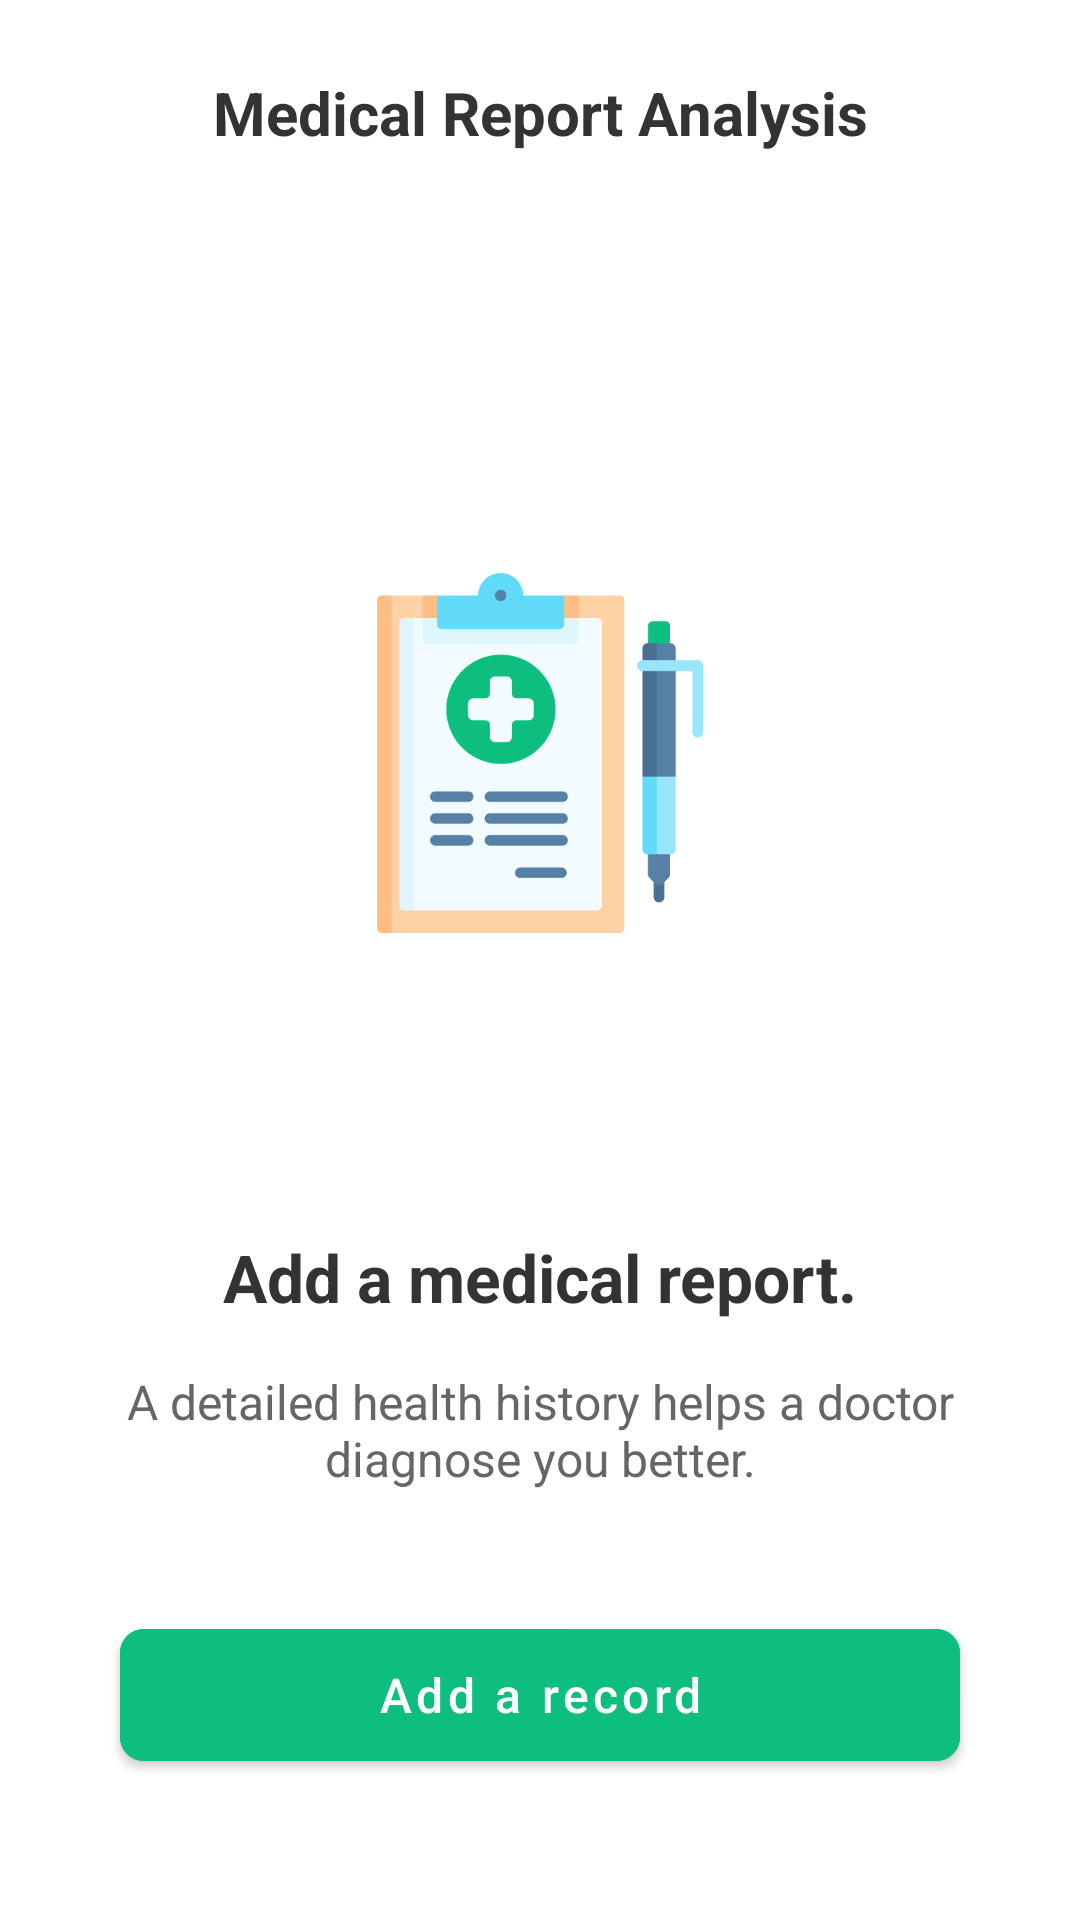

This screen was rendered from an Android layout file. Write that file and the resources it references.
<!-- AndroidManifest.xml: application theme Theme.MyApplication -->
<!-- res/layout/activity_medical_report_analysis.xml -->
<?xml version="1.0" encoding="utf-8"?>
<androidx.constraintlayout.widget.ConstraintLayout xmlns:android="http://schemas.android.com/apk/res/android"
    xmlns:app="http://schemas.android.com/apk/res-auto"
    xmlns:tools="http://schemas.android.com/tools"
    android:layout_width="match_parent"
    android:layout_height="match_parent"
    android:background="@color/white">

    <ImageButton
        android:id="@+id/backButton"
        android:layout_width="48dp"
        android:layout_height="48dp"
        android:layout_marginStart="16dp"
        android:layout_marginTop="16dp"
        android:background="?attr/selectableItemBackgroundBorderless"
        android:contentDescription="Back"
        android:src="@drawable/ic_arrow_back"
        app:layout_constraintStart_toStartOf="parent"
        app:layout_constraintTop_toTopOf="parent"
        app:tint="@color/black" />

    <TextView
        android:id="@+id/titleTextView"
        android:layout_width="wrap_content"
        android:layout_height="wrap_content"
        android:layout_marginTop="24dp"
        android:text="Medical Report Analysis"
        android:textColor="#333333"
        android:textSize="20sp"
        android:textStyle="bold"
        app:layout_constraintEnd_toEndOf="parent"
        app:layout_constraintStart_toStartOf="parent"
        app:layout_constraintTop_toTopOf="parent" />

    <androidx.constraintlayout.widget.ConstraintLayout
        android:id="@+id/circleBgLayout"
        android:layout_width="240dp"
        android:layout_height="240dp"
        android:layout_marginTop="80dp"
        android:background="@drawable/circle_background"
        android:backgroundTint="#C6EFE5C2"
        app:layout_constraintEnd_toEndOf="parent"
        app:layout_constraintStart_toStartOf="parent"
        app:layout_constraintTop_toBottomOf="@+id/titleTextView">

        <ImageView
            android:id="@+id/clipboardImage"
            android:layout_width="120dp"
            android:layout_height="120dp"
            android:src="@drawable/ic_medical_report"
            app:layout_constraintBottom_toBottomOf="parent"
            app:layout_constraintEnd_toEndOf="parent"
            app:layout_constraintStart_toStartOf="parent"
            app:layout_constraintTop_toTopOf="parent" />

    </androidx.constraintlayout.widget.ConstraintLayout>

    <TextView
        android:id="@+id/addReportTextView"
        android:layout_width="wrap_content"
        android:layout_height="wrap_content"
        android:layout_marginTop="40dp"
        android:text="Add a medical report."
        android:textColor="#333333"
        android:textSize="22sp"
        android:textStyle="bold"
        app:layout_constraintEnd_toEndOf="parent"
        app:layout_constraintStart_toStartOf="parent"
        app:layout_constraintTop_toBottomOf="@+id/circleBgLayout" />

    <TextView
        android:id="@+id/detailTextView"
        android:layout_width="0dp"
        android:layout_height="wrap_content"
        android:layout_marginStart="40dp"
        android:layout_marginTop="16dp"
        android:layout_marginEnd="40dp"
        android:gravity="center"
        android:text="A detailed health history helps a doctor diagnose you better."
        android:textColor="#666666"
        android:textSize="16sp"
        app:layout_constraintEnd_toEndOf="parent"
        app:layout_constraintStart_toStartOf="parent"
        app:layout_constraintTop_toBottomOf="@+id/addReportTextView" />

    <com.google.android.material.button.MaterialButton
        android:id="@+id/addRecordButton"
        android:layout_width="0dp"
        android:layout_height="56dp"
        android:layout_marginStart="40dp"
        android:layout_marginTop="40dp"
        android:layout_marginEnd="40dp"
        android:backgroundTint="#0EBE7F"
        android:text="Add a record"
        android:textAllCaps="false"
        android:textColor="@android:color/white"
        android:textSize="16sp"
        app:cornerRadius="8dp"
        app:layout_constraintEnd_toEndOf="parent"
        app:layout_constraintStart_toStartOf="parent"
        app:layout_constraintTop_toBottomOf="@+id/detailTextView" />

</androidx.constraintlayout.widget.ConstraintLayout>
<!-- resources referenced by this layout -->
<resources>
  <color name="black">#FF000000</color>
  <color name="white">#FFFFFFFF</color>
  <!-- drawable ic_medical_report: png bitmap (drawable, 10146 bytes) -->
  <style name="Theme.MyApplication" parent="Theme.MaterialComponents.Light.NoActionBar">
          <item name="colorPrimary">@color/colorPrimary</item>
          <item name="colorPrimaryVariant">@color/colorPrimaryVariant</item>
          <item name="colorOnPrimary">@color/colorOnPrimary</item>
          <item name="android:statusBarColor">@color/colorPrimaryVariant</item>
          <item name="android:windowLightStatusBar">false</item>
  
      </style>
  <color name="colorPrimary">#00796B</color>
  <color name="colorPrimaryVariant">#004D40</color>
  <color name="colorOnPrimary">#FFFFFF</color>
</resources>
